Photos from the image-classification dataset "dataset" in the GitHub repository FabienFP/07-Course-Project. Its 5 classes are: bulbasaur, charmander, mewtwo, pikachu, squirtle.

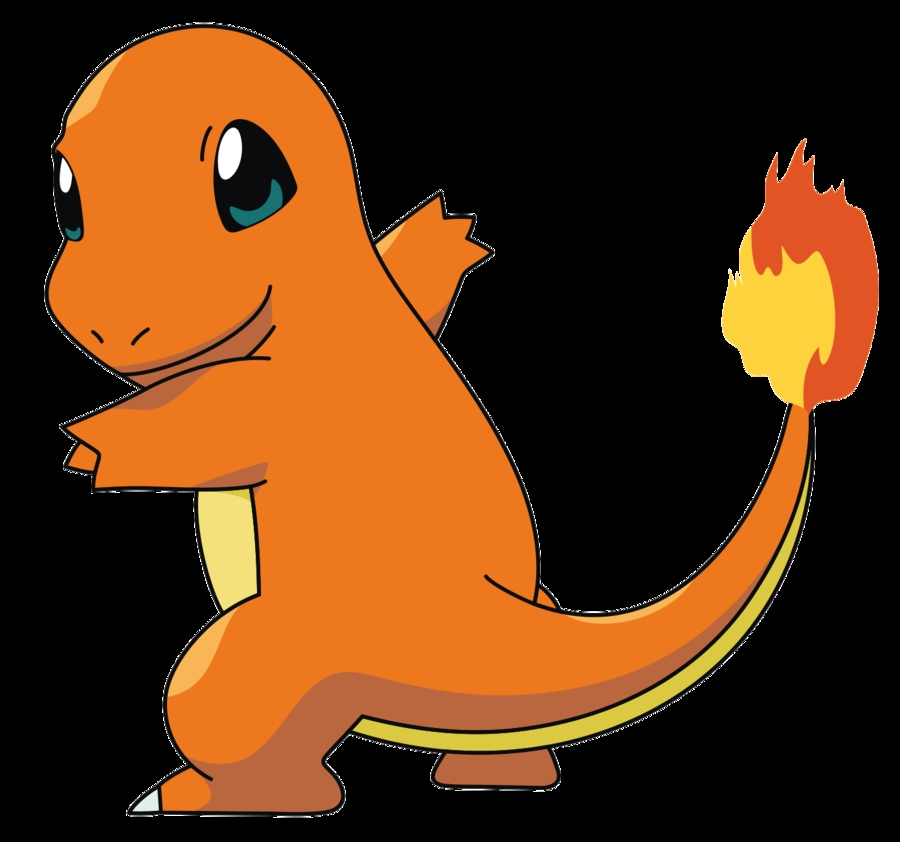
Label: charmander

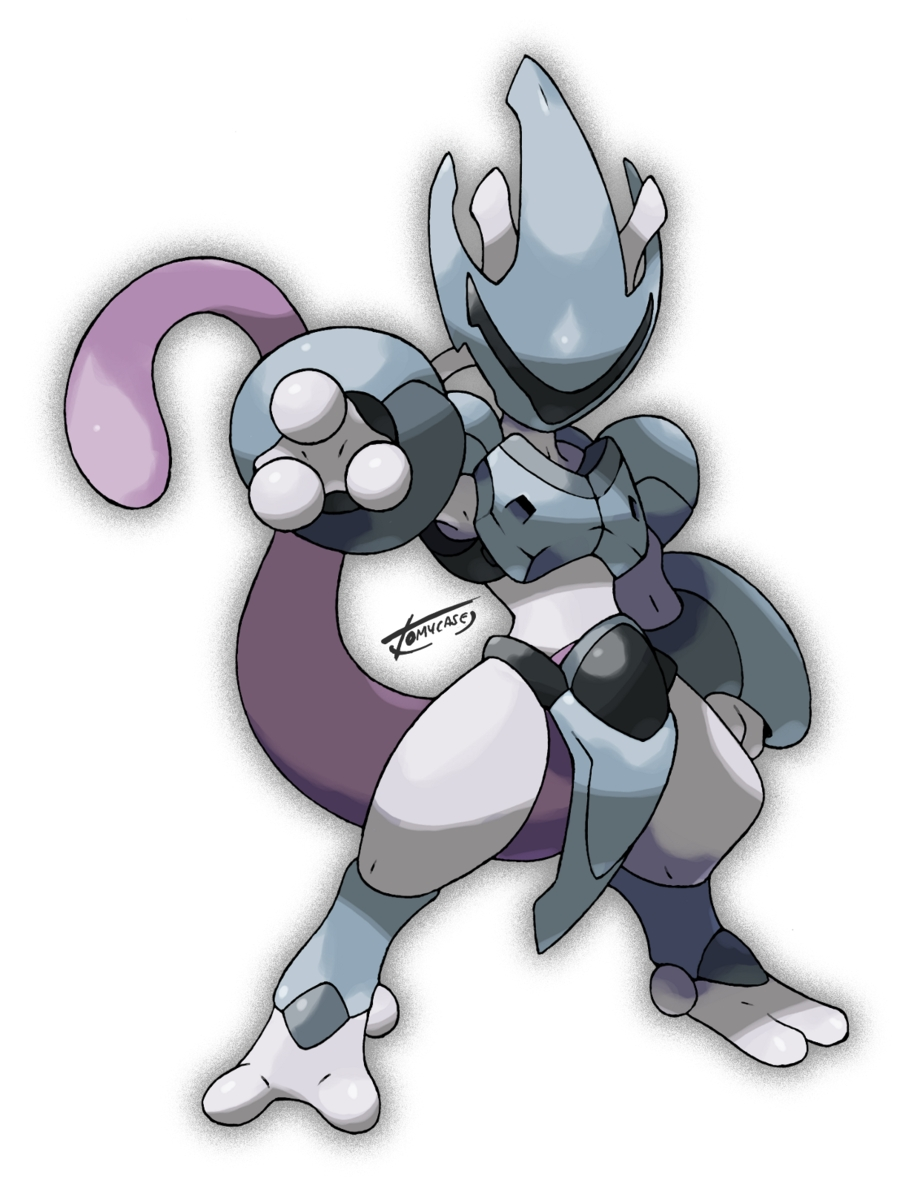
Label: mewtwo

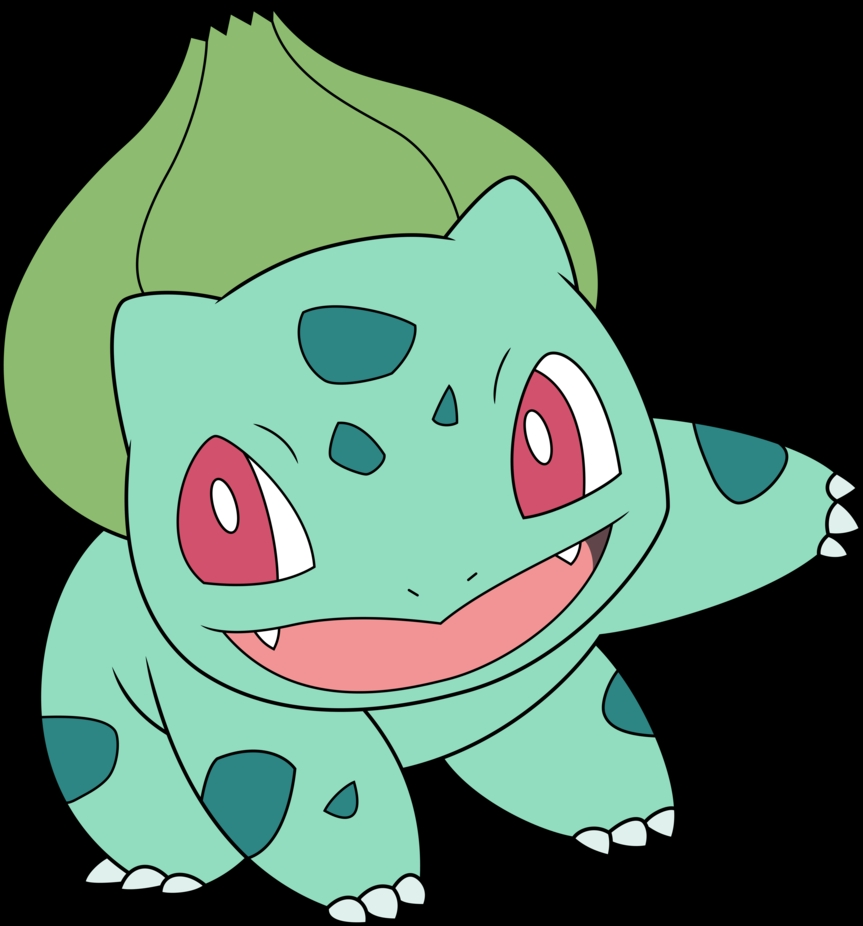
Label: bulbasaur

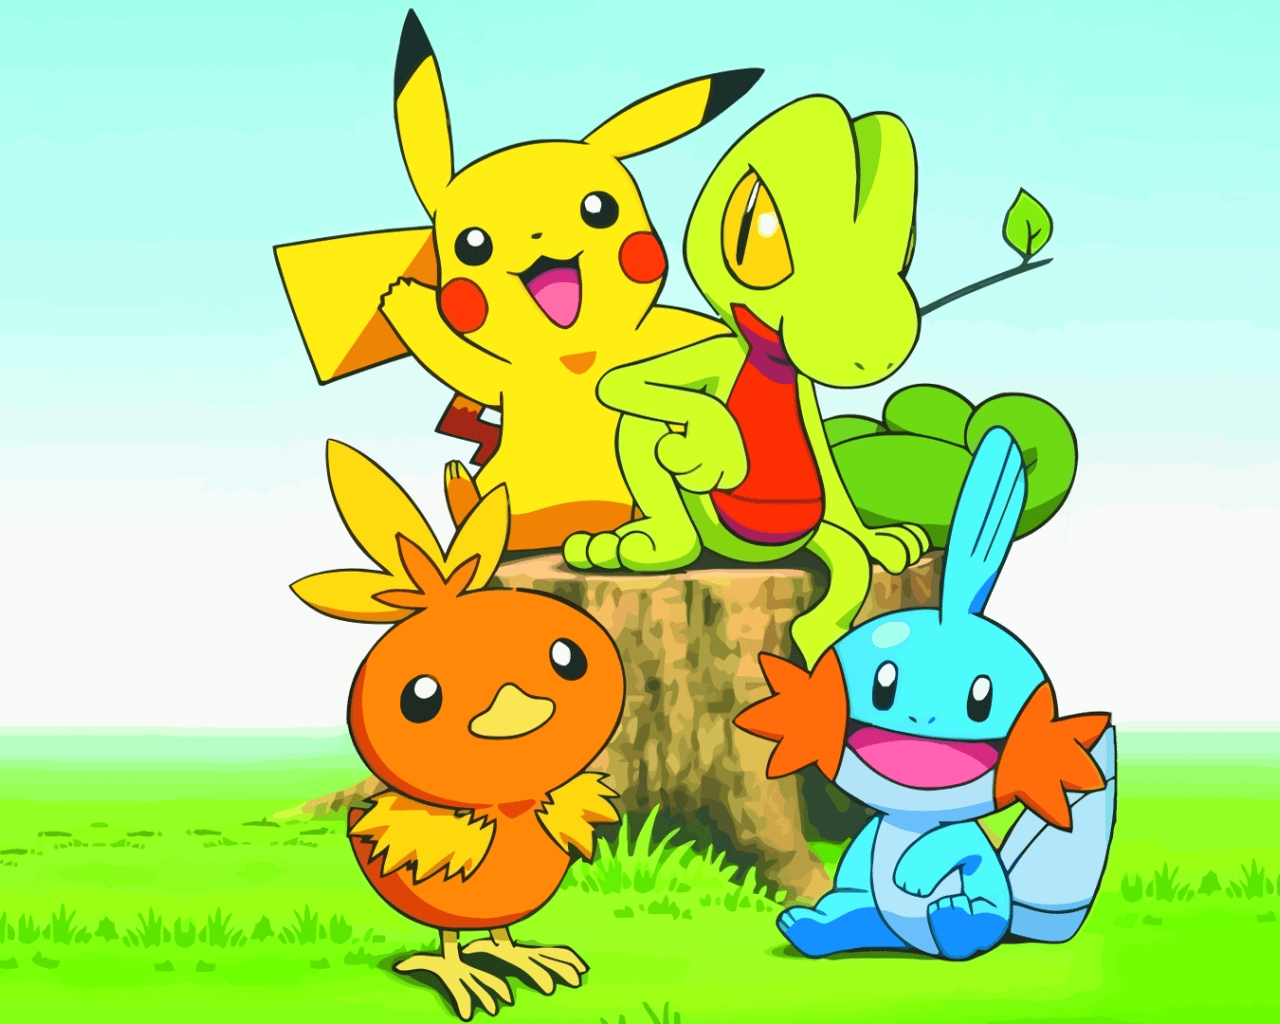
Label: pikachu

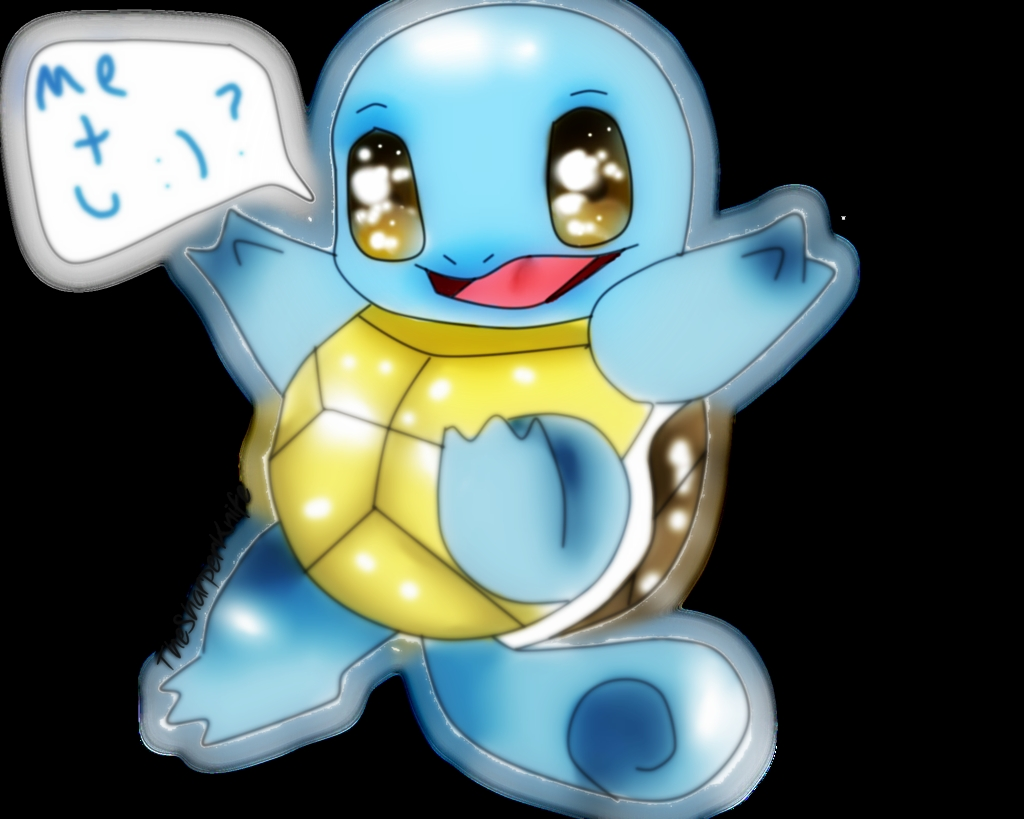
Label: squirtle

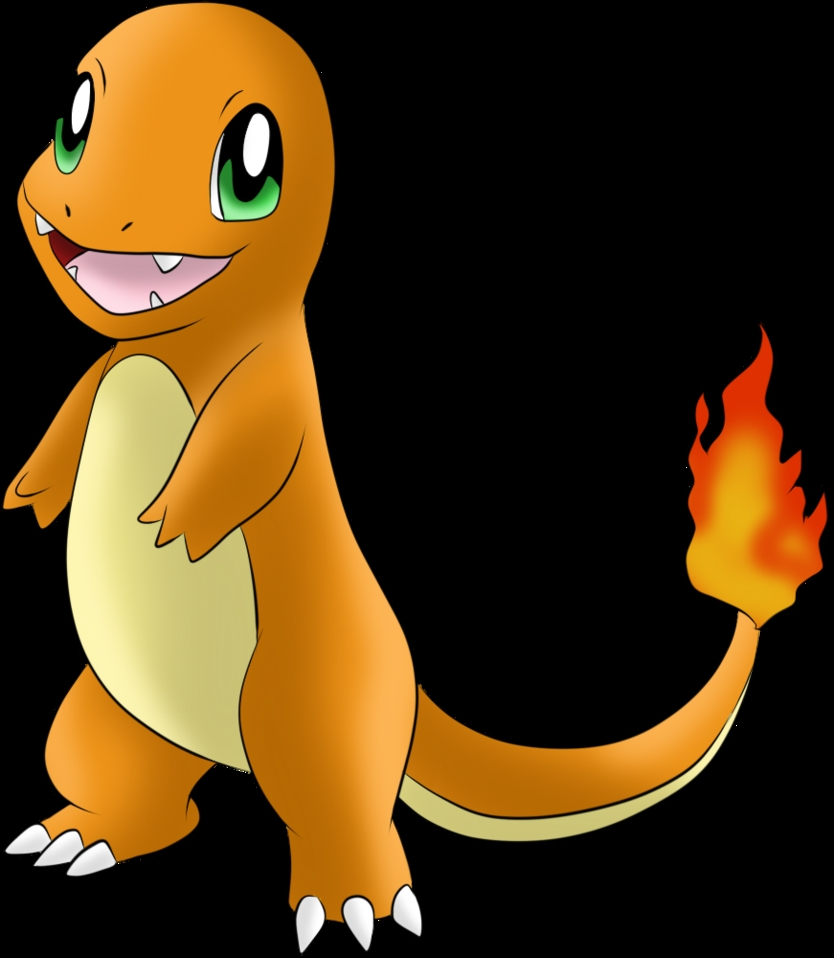
Label: charmander
